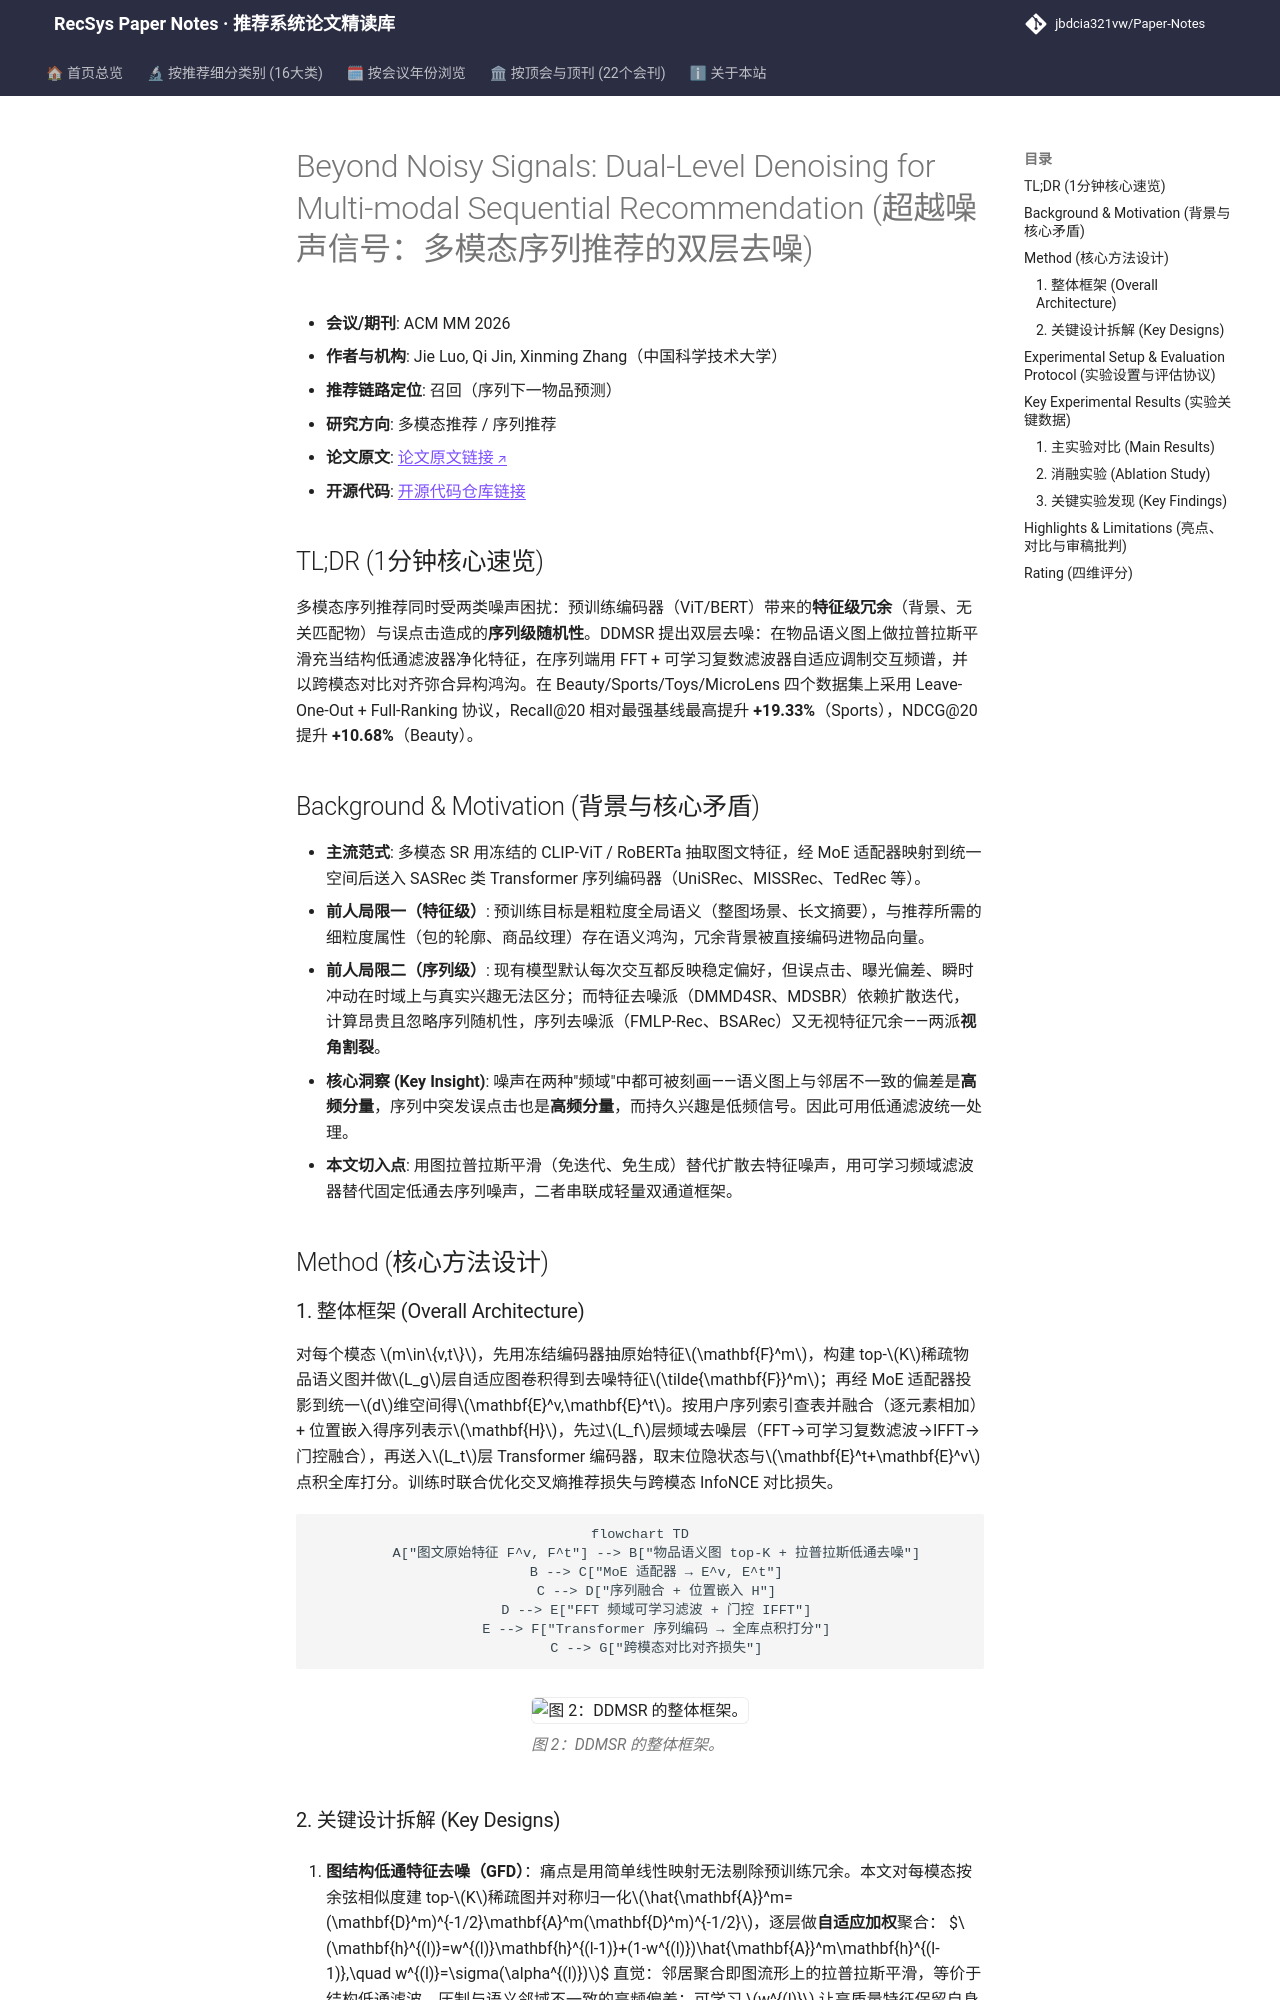

repository: jbdcia321vw/Paper-Notes · page: venues/ACM_MM/2026/multimodal_rec/beyond_noisy_signals_dual_level_denoising_for_multi_modal_sequential_recomm/index.html · generator: mkdocs

---
title: "[Paper Note] Beyond Noisy Signals: Dual-Level Denoising for Multi-modal Sequential Recommendation"
description: "[ACM MM 2026][多模态推荐] 图拉普拉斯低通滤波去特征噪声 + FFT 可学习频域滤波去序列噪声，四数据集 Full-Ranking 全面 SOTA，R@20 最高 +19.33%。"
tags:
  - ACM MM 2026
  - 多模态推荐
  - 召回
  - 图信号低通滤波
  - 频域序列去噪
date: 2026-11-13
venue: ACM_MM
year: 2026
paper_url: "https://arxiv.org/abs/2607.18786"
code_url: "https://github.com/jluo00/DDMSR"
categories:
  - multimodal_rec
  - sequential_rec
---

# Beyond Noisy Signals: Dual-Level Denoising for Multi-modal Sequential Recommendation (超越噪声信号：多模态序列推荐的双层去噪)

- **会议/期刊**: ACM MM 2026
- **作者与机构**: Jie Luo, Qi Jin, Xinming Zhang（中国科学技术大学）
- **推荐链路定位**: 召回（序列下一物品预测）
- **研究方向**: 多模态推荐 / 序列推荐
- **论文原文**: [论文原文链接](https://arxiv.org/abs/2607.18786v2)
- **开源代码**: [开源代码仓库链接](https://github.com/jluo00/DDMSR)

## TL;DR (1分钟核心速览)

多模态序列推荐同时受两类噪声困扰：预训练编码器（ViT/BERT）带来的**特征级冗余**（背景、无关匹配物）与误点击造成的**序列级随机性**。DDMSR 提出双层去噪：在物品语义图上做拉普拉斯平滑充当结构低通滤波器净化特征，在序列端用 FFT + 可学习复数滤波器自适应调制交互频谱，并以跨模态对比对齐弥合异构鸿沟。在 Beauty/Sports/Toys/MicroLens 四个数据集上采用 Leave-One-Out + Full-Ranking 协议，Recall@20 相对最强基线最高提升 **+19.33%**（Sports），NDCG@20 提升 **+10.68%**（Beauty）。

## Background & Motivation (背景与核心矛盾)

- **主流范式**: 多模态 SR 用冻结的 CLIP-ViT / RoBERTa 抽取图文特征，经 MoE 适配器映射到统一空间后送入 SASRec 类 Transformer 序列编码器（UniSRec、MISSRec、TedRec 等）。
- **前人局限一（特征级）**: 预训练目标是粗粒度全局语义（整图场景、长文摘要），与推荐所需的细粒度属性（包的轮廓、商品纹理）存在语义鸿沟，冗余背景被直接编码进物品向量。
- **前人局限二（序列级）**: 现有模型默认每次交互都反映稳定偏好，但误点击、曝光偏差、瞬时冲动在时域上与真实兴趣无法区分；而特征去噪派（DMMD4SR、MDSBR）依赖扩散迭代，计算昂贵且忽略序列随机性，序列去噪派（FMLP-Rec、BSARec）又无视特征冗余——两派**视角割裂**。
- **核心洞察 (Key Insight)**: 噪声在两种"频域"中都可被刻画——语义图上与邻居不一致的偏差是**高频分量**，序列中突发误点击也是**高频分量**，而持久兴趣是低频信号。因此可用低通滤波统一处理。
- **本文切入点**: 用图拉普拉斯平滑（免迭代、免生成）替代扩散去特征噪声，用可学习频域滤波器替代固定低通去序列噪声，二者串联成轻量双通道框架。

## Method (核心方法设计)

### 1. 整体框架 (Overall Architecture)

对每个模态 $m\in\{v,t\}$，先用冻结编码器抽原始特征$\mathbf{F}^m$，构建 top-$K$稀疏物品语义图并做$L_g$层自适应图卷积得到去噪特征$\tilde{\mathbf{F}}^m$；再经 MoE 适配器投影到统一$d$维空间得$\mathbf{E}^v,\mathbf{E}^t$。按用户序列索引查表并融合（逐元素相加）+ 位置嵌入得序列表示$\mathbf{H}$，先过$L_f$层频域去噪层（FFT→可学习复数滤波→IFFT→门控融合），再送入$L_t$层 Transformer 编码器，取末位隐状态与$\mathbf{E}^t+\mathbf{E}^v$ 点积全库打分。训练时联合优化交叉熵推荐损失与跨模态 InfoNCE 对比损失。

```mermaid
flowchart TD
    A["图文原始特征 F^v, F^t"] --> B["物品语义图 top-K + 拉普拉斯低通去噪"]
    B --> C["MoE 适配器 → E^v, E^t"]
    C --> D["序列融合 + 位置嵌入 H"]
    D --> E["FFT 频域可学习滤波 + 门控 IFFT"]
    E --> F["Transformer 序列编码 → 全库点积打分"]
    C --> G["跨模态对比对齐损失"]
```

<figure class="paper-figure" markdown="span">
  ![图 2：DDMSR 的整体框架。](../../../../assets/papers/2607.18786v2/figure_2.png)<figcaption>图 2：DDMSR 的整体框架。</figcaption>
</figure>
